Labelled photos from "docs", an image-classification folder in onboarda1234/onboarda. The possible labels are: compliance memo, document verification presentation.

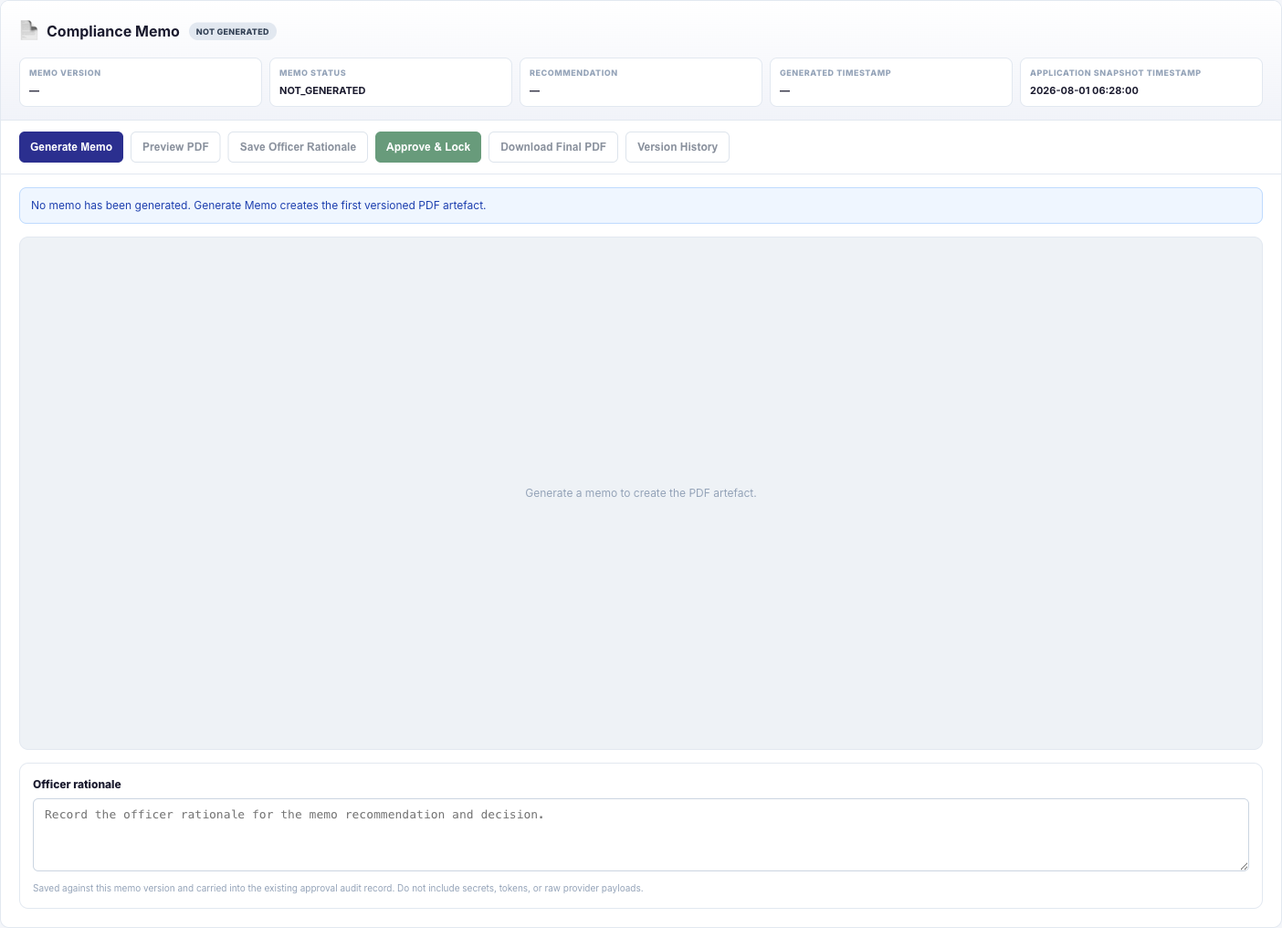
Label: compliance memo

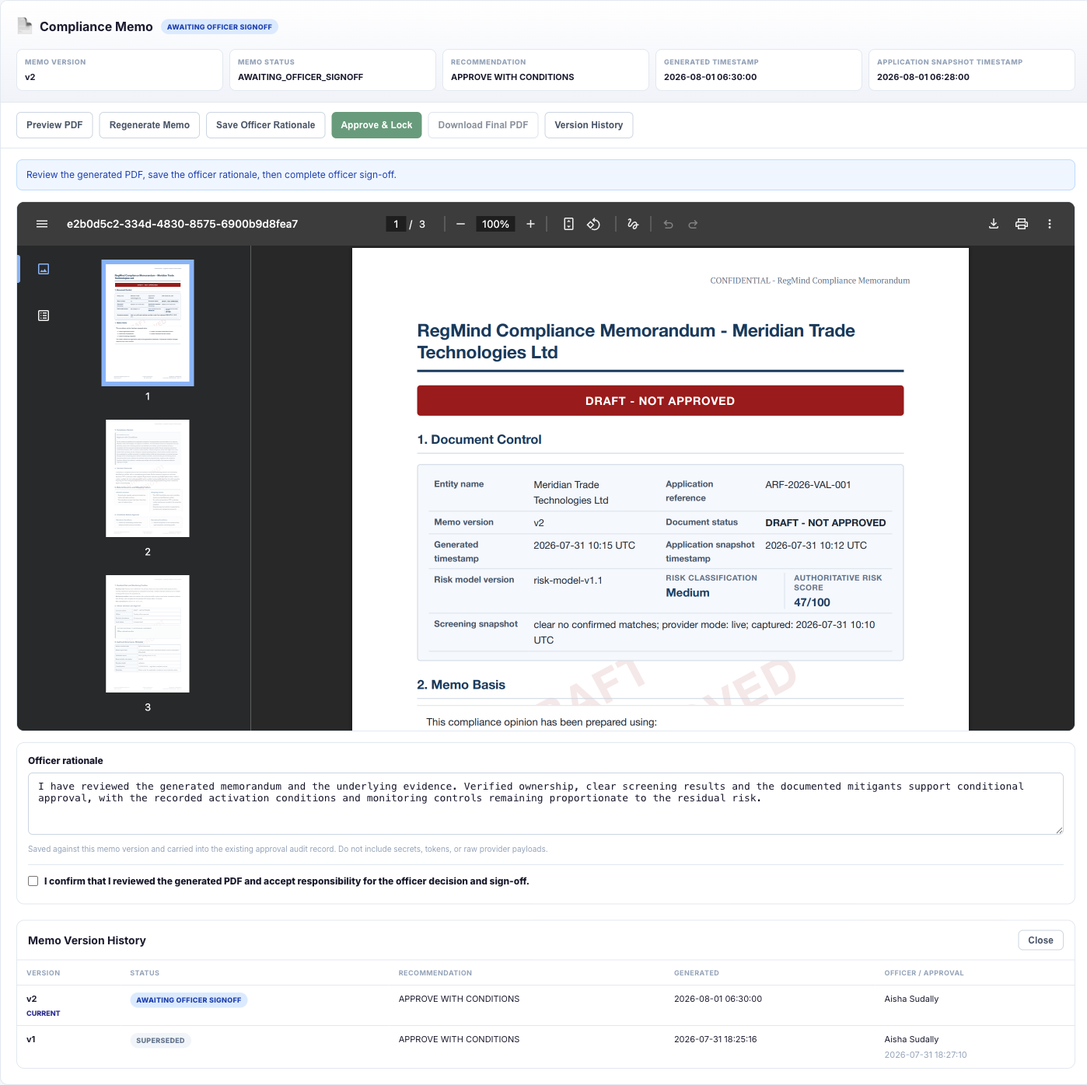
Label: compliance memo

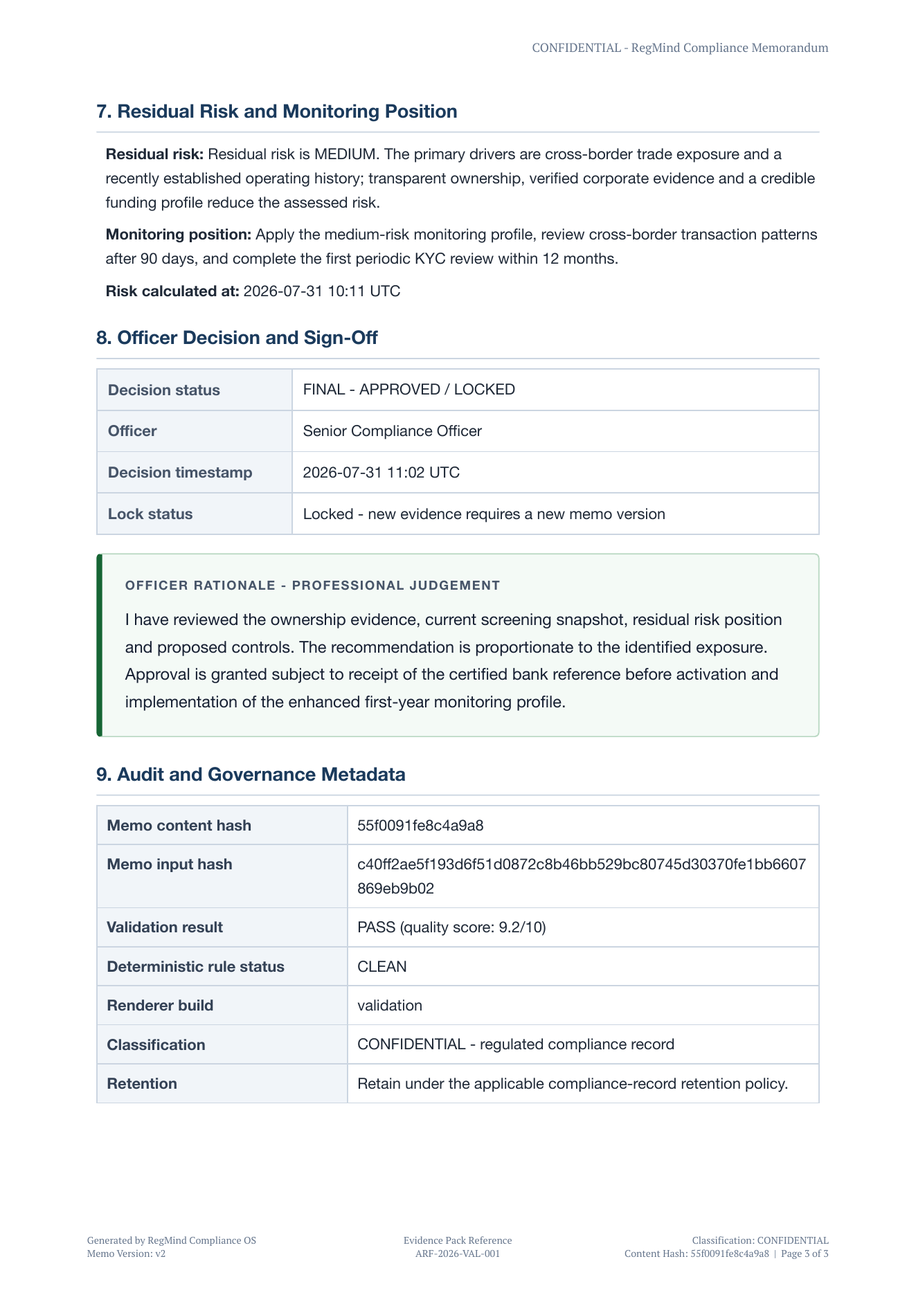
Label: compliance memo

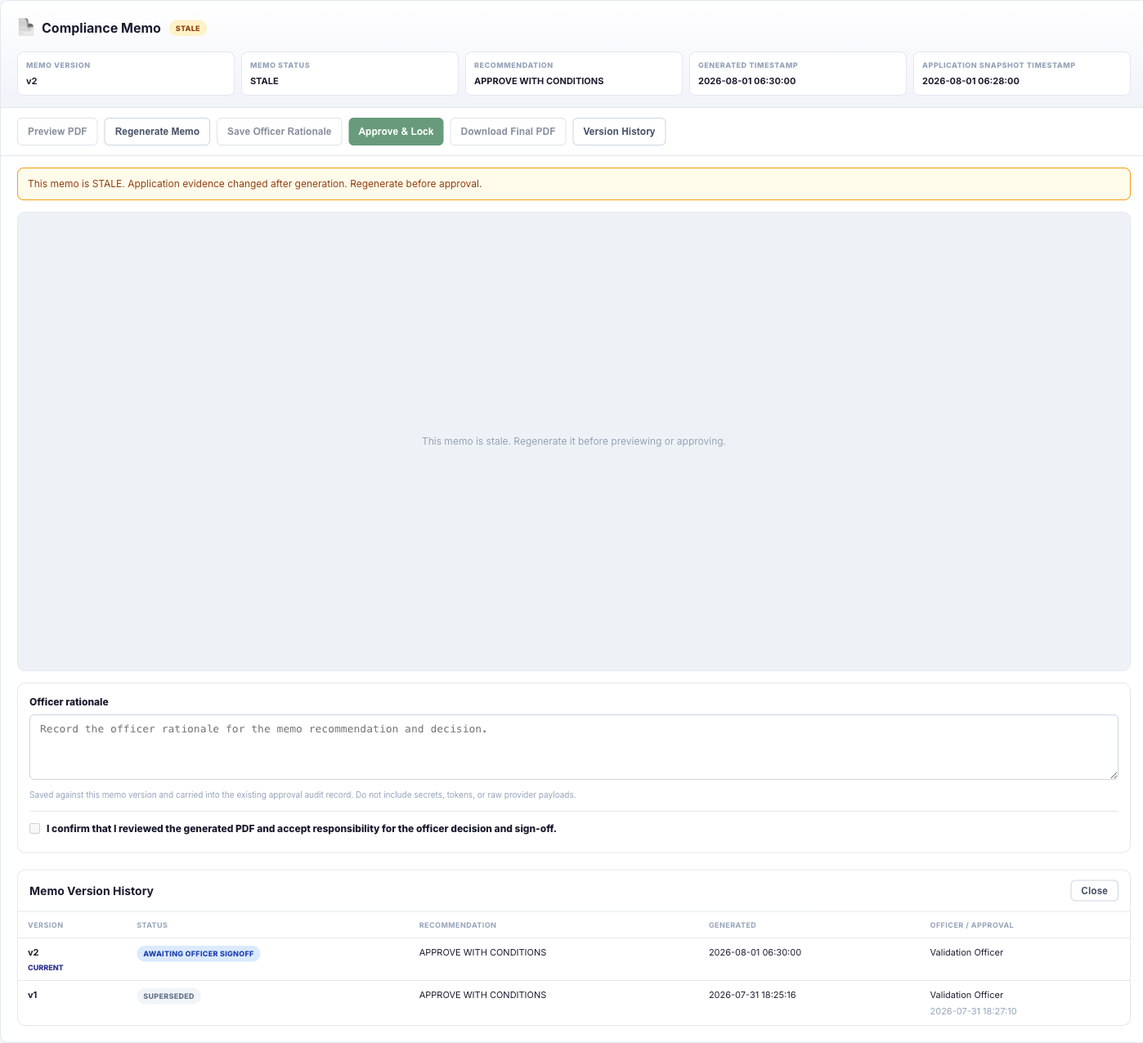
Label: compliance memo

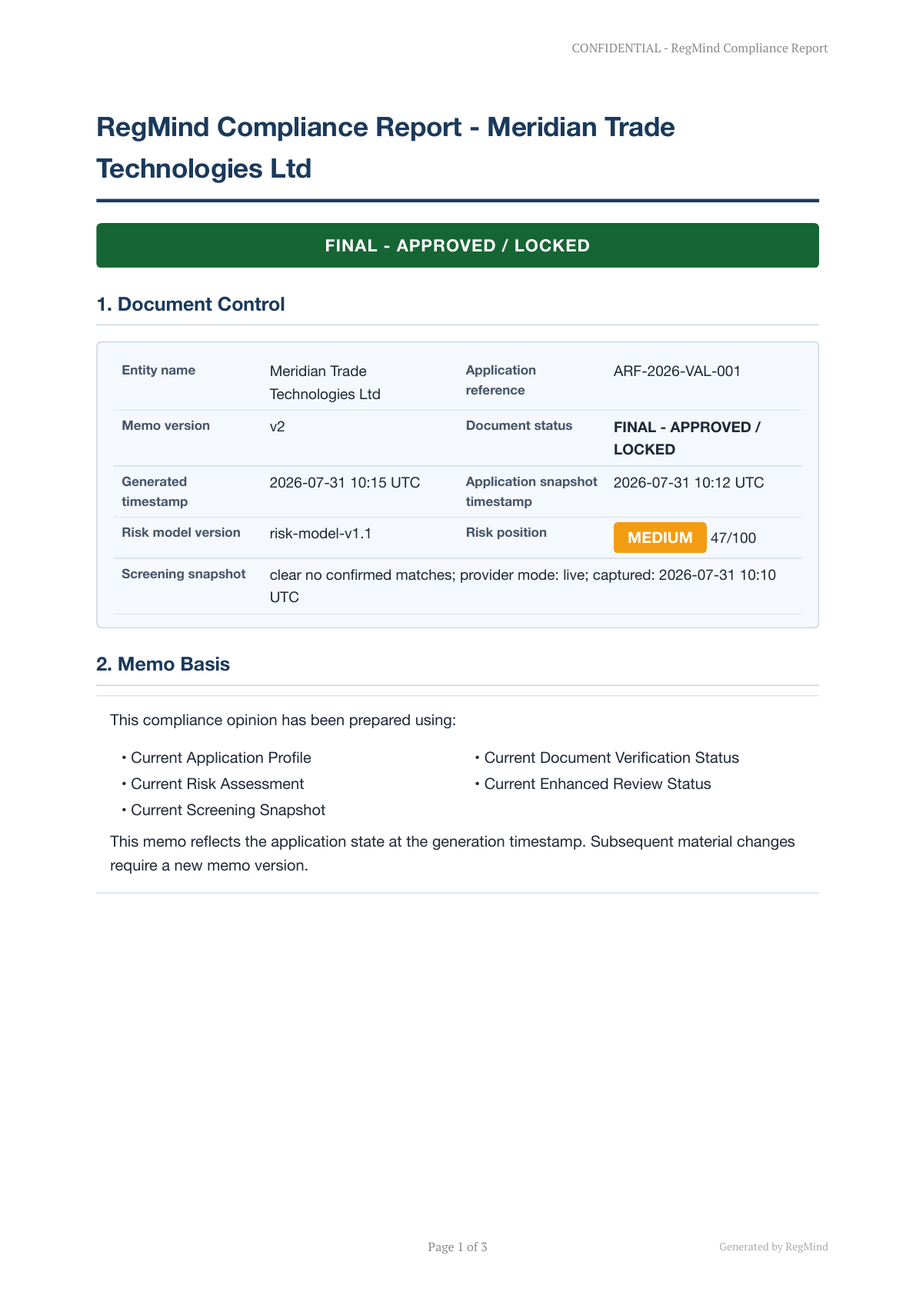
Label: compliance memo

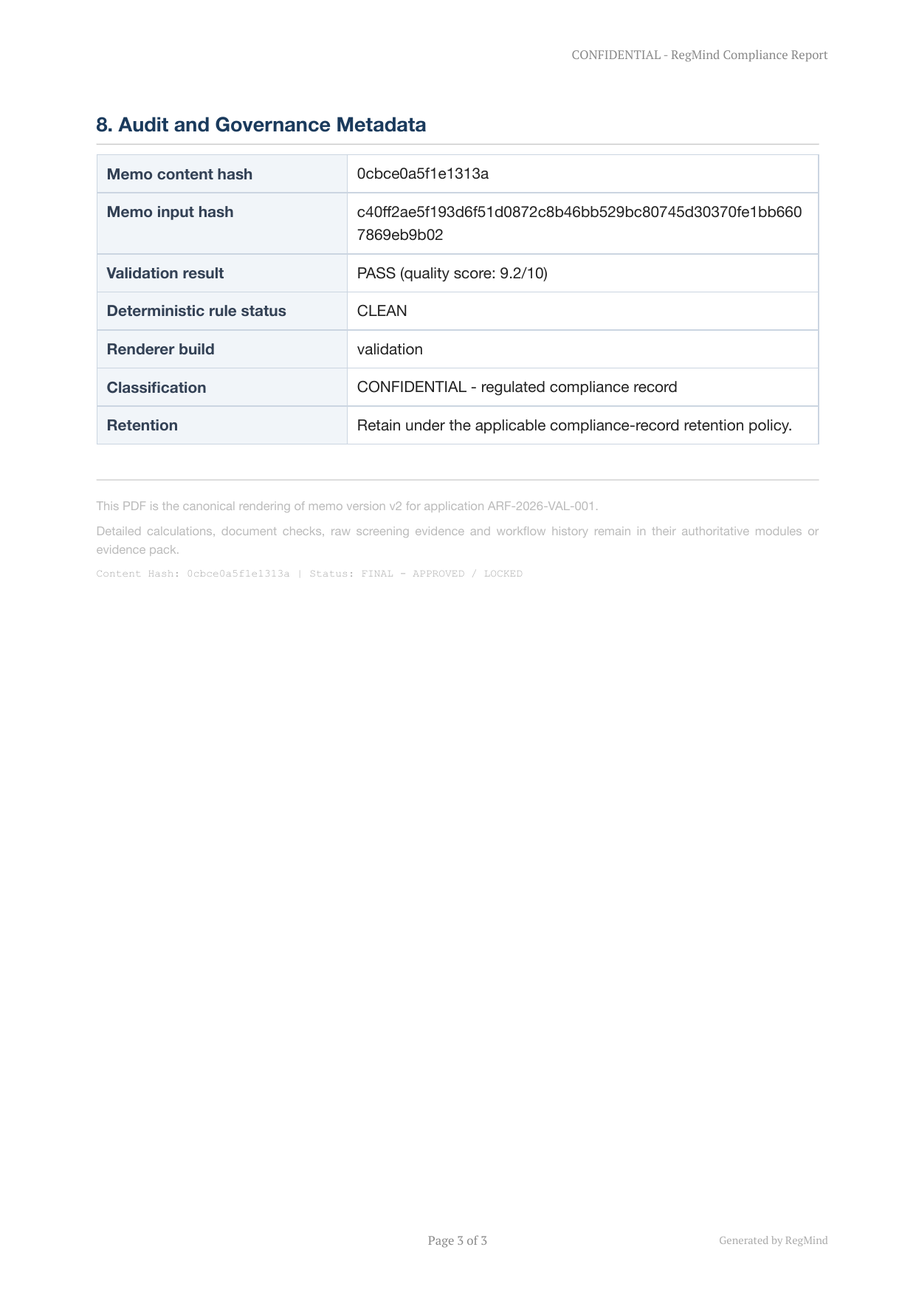
Label: compliance memo
